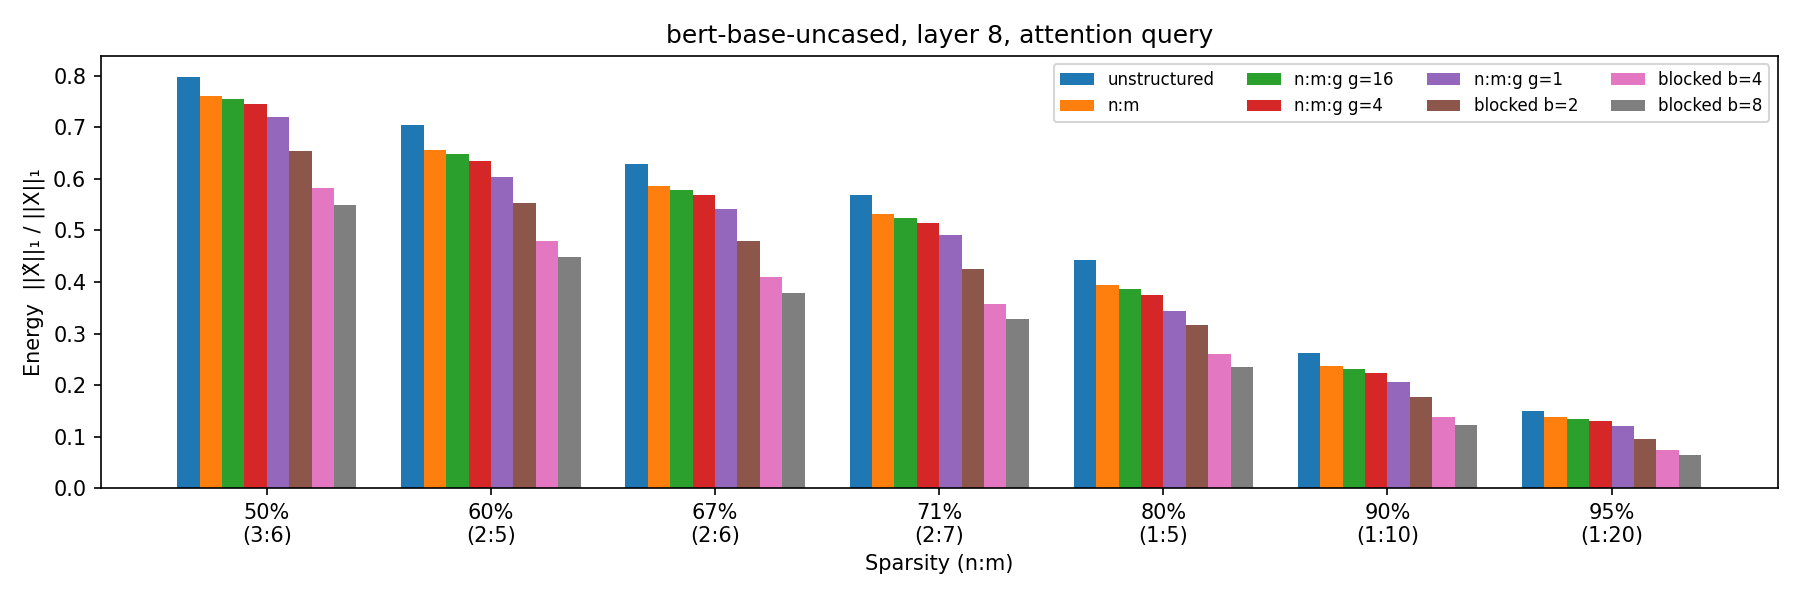

Data behind this chart, as committed beside it:
sparsity, n, m, method, energy, kept_fraction, seconds
0.5, 3, 6, unstructured, 0.7985, 0.5, 0.04
0.5, 3, 6, n:m, 0.7601, 0.5, 0.0
0.5, 3, 6, n:m:g g=16, 0.7543, 0.5, 2.34
0.5, 3, 6, n:m:g g=4, 0.7444, 0.5, 2.16
0.5, 3, 6, n:m:g g=1, 0.7198, 0.5, 2.05
0.5, 3, 6, blocked b=2, 0.6545, 0.5, 0.01
0.5, 3, 6, blocked b=4, 0.5818, 0.5, 0.0
0.5, 3, 6, blocked b=8, 0.5491, 0.5, 0.0
0.6, 2, 5, unstructured, 0.7045, 0.4, 0.03
0.6, 2, 5, n:m, 0.6566, 0.401, 0.0
0.6, 2, 5, n:m:g g=16, 0.6485, 0.4, 2.06
0.6, 2, 5, n:m:g g=4, 0.635, 0.4, 2.05
0.6, 2, 5, n:m:g g=1, 0.6038, 0.4, 2.03
0.6, 2, 5, blocked b=2, 0.5534, 0.4, 0.01
0.6, 2, 5, blocked b=4, 0.4805, 0.4, 0.0
0.6, 2, 5, blocked b=8, 0.4481, 0.4, 0.0
0.667, 2, 6, unstructured, 0.6294, 0.3333, 0.02
0.667, 2, 6, n:m, 0.5861, 0.3333, 0.0
0.667, 2, 6, n:m:g g=16, 0.5788, 0.3333, 2.09
0.667, 2, 6, n:m:g g=4, 0.5684, 0.3333, 2.06
0.667, 2, 6, n:m:g g=1, 0.541, 0.3333, 2.03
0.667, 2, 6, blocked b=2, 0.4801, 0.3333, 0.01
0.667, 2, 6, blocked b=4, 0.4099, 0.3333, 0.0
0.667, 2, 6, blocked b=8, 0.379, 0.3333, 0.0
0.714, 2, 7, unstructured, 0.569, 0.2857, 0.02
0.714, 2, 7, n:m, 0.5312, 0.2865, 0.0
0.714, 2, 7, n:m:g g=16, 0.5247, 0.2858, 2.07
0.714, 2, 7, n:m:g g=4, 0.5146, 0.2857, 2.03
0.714, 2, 7, n:m:g g=1, 0.4916, 0.2857, 1.98
0.714, 2, 7, blocked b=2, 0.4247, 0.2857, 0.01
0.714, 2, 7, blocked b=4, 0.358, 0.2857, 0.0
0.714, 2, 7, blocked b=8, 0.3287, 0.2857, 0.0
0.8, 1, 5, unstructured, 0.4436, 0.2, 0.02
0.8, 1, 5, n:m, 0.3949, 0.2005, 0.0
0.8, 1, 5, n:m:g g=16, 0.3868, 0.2, 1.98
0.8, 1, 5, n:m:g g=4, 0.3742, 0.2, 2.01
0.8, 1, 5, n:m:g g=1, 0.3438, 0.2, 2.01
0.8, 1, 5, blocked b=2, 0.3174, 0.2, 0.0
0.8, 1, 5, blocked b=4, 0.2606, 0.2, 0.0
0.8, 1, 5, blocked b=8, 0.2358, 0.2, 0.0
0.9, 1, 10, unstructured, 0.262, 0.1, 0.01
0.9, 1, 10, n:m, 0.2369, 0.1003, 0.0
0.9, 1, 10, n:m:g g=16, 0.2322, 0.1, 2.08
0.9, 1, 10, n:m:g g=4, 0.2245, 0.1, 2.1
0.9, 1, 10, n:m:g g=1, 0.2069, 0.1, 2.01
0.9, 1, 10, blocked b=2, 0.1766, 0.1, 0.0
0.9, 1, 10, blocked b=4, 0.139, 0.1, 0.0
0.9, 1, 10, blocked b=8, 0.1231, 0.1, 0.0
0.95, 1, 20, unstructured, 0.1493, 0.05, 0.01
0.95, 1, 20, n:m, 0.1381, 0.0508, 0.0
0.95, 1, 20, n:m:g g=16, 0.1345, 0.0501, 1.99
0.95, 1, 20, n:m:g g=4, 0.1306, 0.05, 1.96
0.95, 1, 20, n:m:g g=1, 0.1212, 0.05, 1.94
0.95, 1, 20, blocked b=2, 0.0964, 0.05, 0.0
0.95, 1, 20, blocked b=4, 0.0734, 0.05, 0.0
0.95, 1, 20, blocked b=8, 0.0639, 0.05, 0.0
